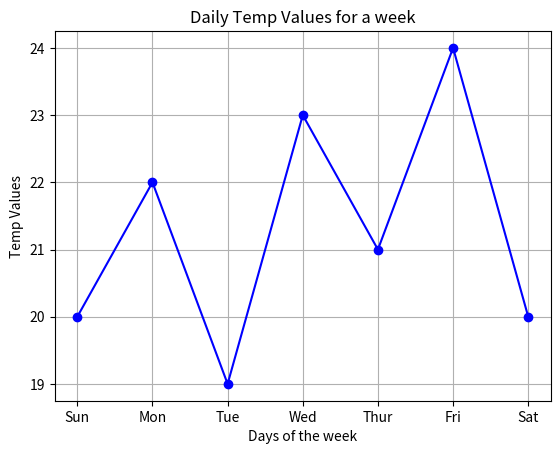

This chart was generated by the following Python code:
import matplotlib.pyplot as plt

days = ["Sun","Mon", "Tue", "Wed", "Thur", "Fri", "Sat"]
temp = [20, 22, 19, 23, 21, 24, 20]

plt.plot(days, temp, marker = "o", linestyle = "-", color = "blue" )

plt.title("Daily Temp Values for a week")
plt.xlabel("Days of the week")
plt.ylabel("Temp Values")
plt.grid(True)

fig = plt.show()
print(fig)